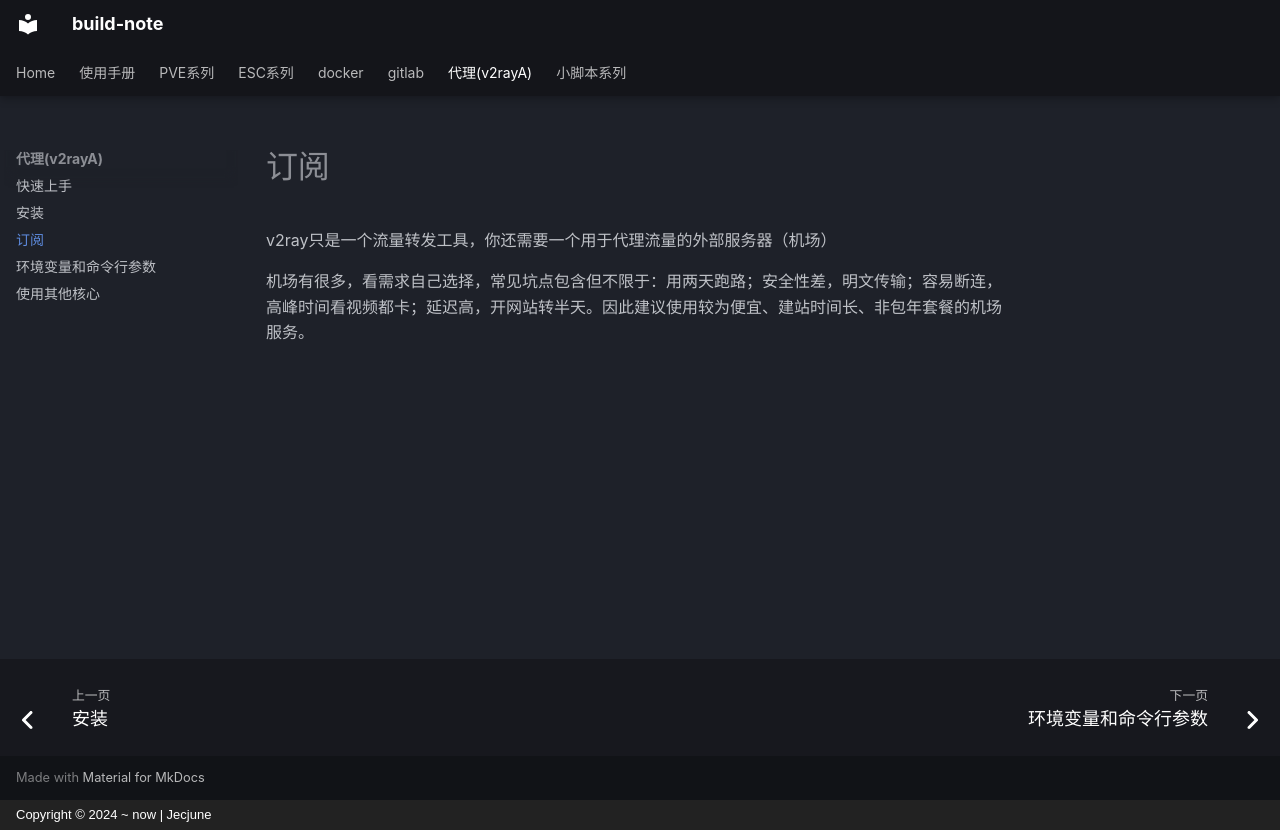

repository: Jecjune/build-note · page: 代理/订阅/index.html · generator: mkdocs · copyright: Copyright © 2024 ~ now | Jecjune

v2ray只是一个流量转发工具，你还需要一个用于代理流量的外部服务器（机场）

机场有很多，看需求自己选择，常见坑点包含但不限于：用两天跑路；安全性差，明文传输；容易断连，高峰时间看视频都卡；延迟高，开网站转半天。因此建议使用较为便宜、建站时间长、非包年套餐的机场服务。
